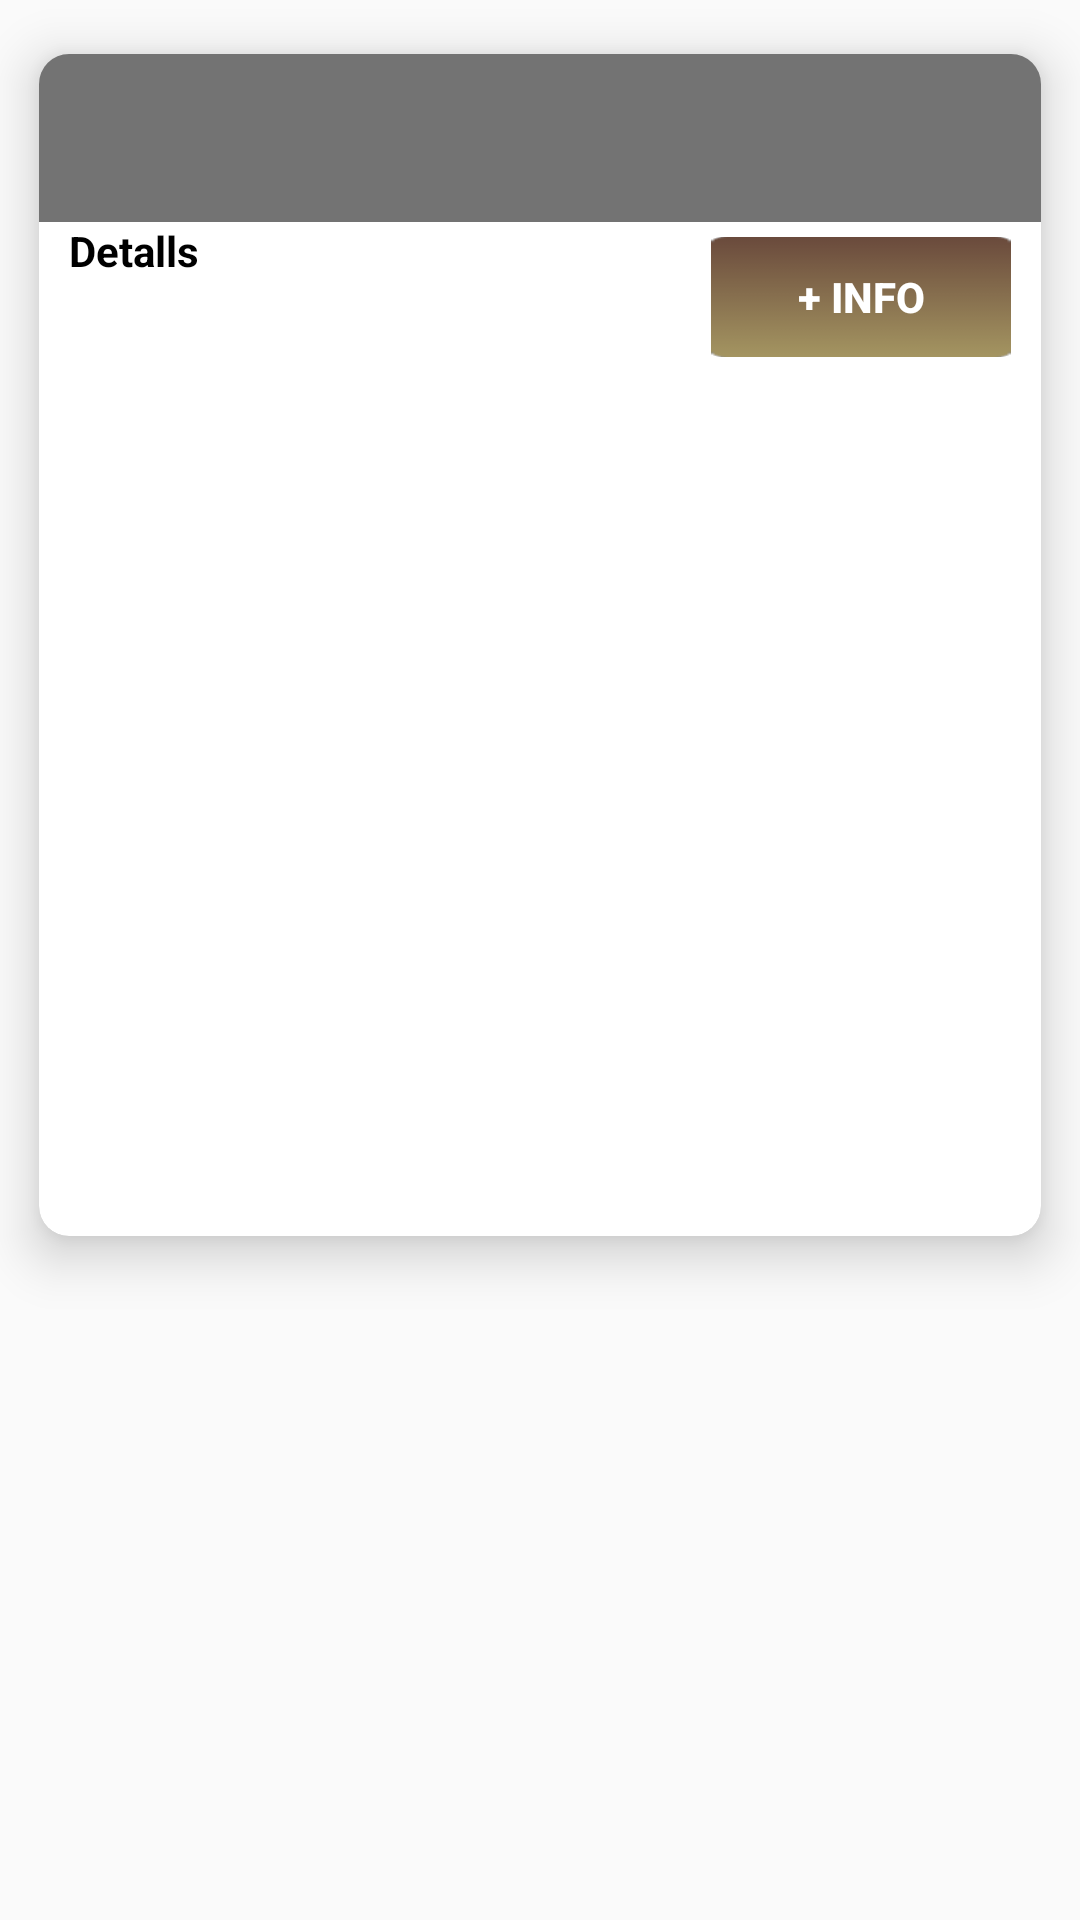

Produce the Android XML layout that renders to this screen, including the resource entries it uses.
<!-- AndroidManifest.xml: application theme AppTheme -->
<!-- res/layout/fila_mostra_reserva.xml -->
<?xml version="1.0" encoding="utf-8"?>
<LinearLayout xmlns:android="http://schemas.android.com/apk/res/android"
    xmlns:app="http://schemas.android.com/apk/res-auto"
    android:id="@+id/layoutReserva"
    android:layout_width="match_parent"
    android:layout_height="wrap_content">

    <android.support.v7.widget.CardView
        android:id="@+id/cardReserva"
        android:layout_width="match_parent"
        android:layout_height="430dp"
        app:cardCornerRadius="10dp"
        app:cardElevation="10dp"
        app:cardUseCompatPadding="true">

        <LinearLayout
            android:layout_width="match_parent"
            android:layout_height="wrap_content"
            android:orientation="vertical">

            <android.support.v7.widget.Toolbar
                android:id="@+id/toolbarCard"
                android:layout_width="match_parent"
                android:layout_height="wrap_content"
                android:background="#8c000000"
                android:textColor="@android:color/white"
                app:popupTheme="@style/Theme.AppCompat.Light"
                app:titleTextColor="@android:color/white" />

            <ImageView
                android:id="@+id/imageView_foto_reserva"
                android:layout_width="match_parent"
                android:layout_height="match_parent"
                android:scaleType="fitXY" />

            <LinearLayout
                android:layout_width="match_parent"
                android:layout_height="match_parent"
                android:orientation="horizontal"
                android:paddingLeft="10dp"
                android:paddingRight="10dp">

                <LinearLayout
                    android:layout_width="match_parent"
                    android:layout_height="match_parent"
                    android:layout_weight="1"
                    android:orientation="vertical">

                    <TextView
                        android:id="@+id/textViewDetalls"
                        android:layout_width="match_parent"
                        android:layout_height="wrap_content"
                        android:layout_weight="1"
                        android:text="@string/detallls"
                        android:textColor="@android:color/black"
                        android:textStyle="bold" />

                    <TextView
                        android:id="@+id/textViewInfo"
                        android:layout_width="match_parent"
                        android:layout_height="wrap_content"
                        android:layout_weight="1" />

                </LinearLayout>

                <LinearLayout
                    android:layout_width="wrap_content"
                    android:layout_height="match_parent"
                    android:orientation="vertical"
                    android:paddingBottom="5dp"
                    android:paddingTop="5dp">

                    <Button
                        android:id="@+id/btMesInfo"
                        android:layout_width="wrap_content"
                        android:layout_height="40dp"
                        android:layout_weight="1"
                        android:background="@drawable/boto_marro"
                        android:text="@string/mesInfo"
                        android:textColor="@android:color/white"
                        android:textStyle="bold" />
                </LinearLayout>

            </LinearLayout>

        </LinearLayout>

    </android.support.v7.widget.CardView>


</LinearLayout>
<!-- resources referenced by this layout -->
<resources>
  <!-- drawable boto_marro (drawable) -->
  <?xml version="1.0" encoding="utf-8"?>
  <selector xmlns:android="http://schemas.android.com/apk/res/android">
      
      
      
      <item android:state_pressed="true" android:drawable="@drawable/boto_marro_pressed" />
      <item android:state_focused="true" android:drawable="@drawable/boto_marro_normal" />
      <item android:drawable="@drawable/boto_marro_normal" />
  </selector>
  <string name="detallls">Detalls</string>
  <string name="mesInfo">+ Info</string>
  <style name="AppTheme" parent="Theme.AppCompat.Light.DarkActionBar">
          
          <item name="colorPrimary">@color/colorPrimary</item>
          <item name="colorPrimaryDark">@color/colorPrimaryDark</item>
          <item name="colorAccent">@android:color/holo_orange_light</item>
      </style>
  <!-- drawable boto_marro_pressed: png bitmap (drawable, 702 bytes) -->
  <!-- drawable boto_marro_normal: png bitmap (drawable, 683 bytes) -->
  <color name="colorPrimary">#795548</color>
  <color name="colorPrimaryDark">#5D4037</color>
</resources>
